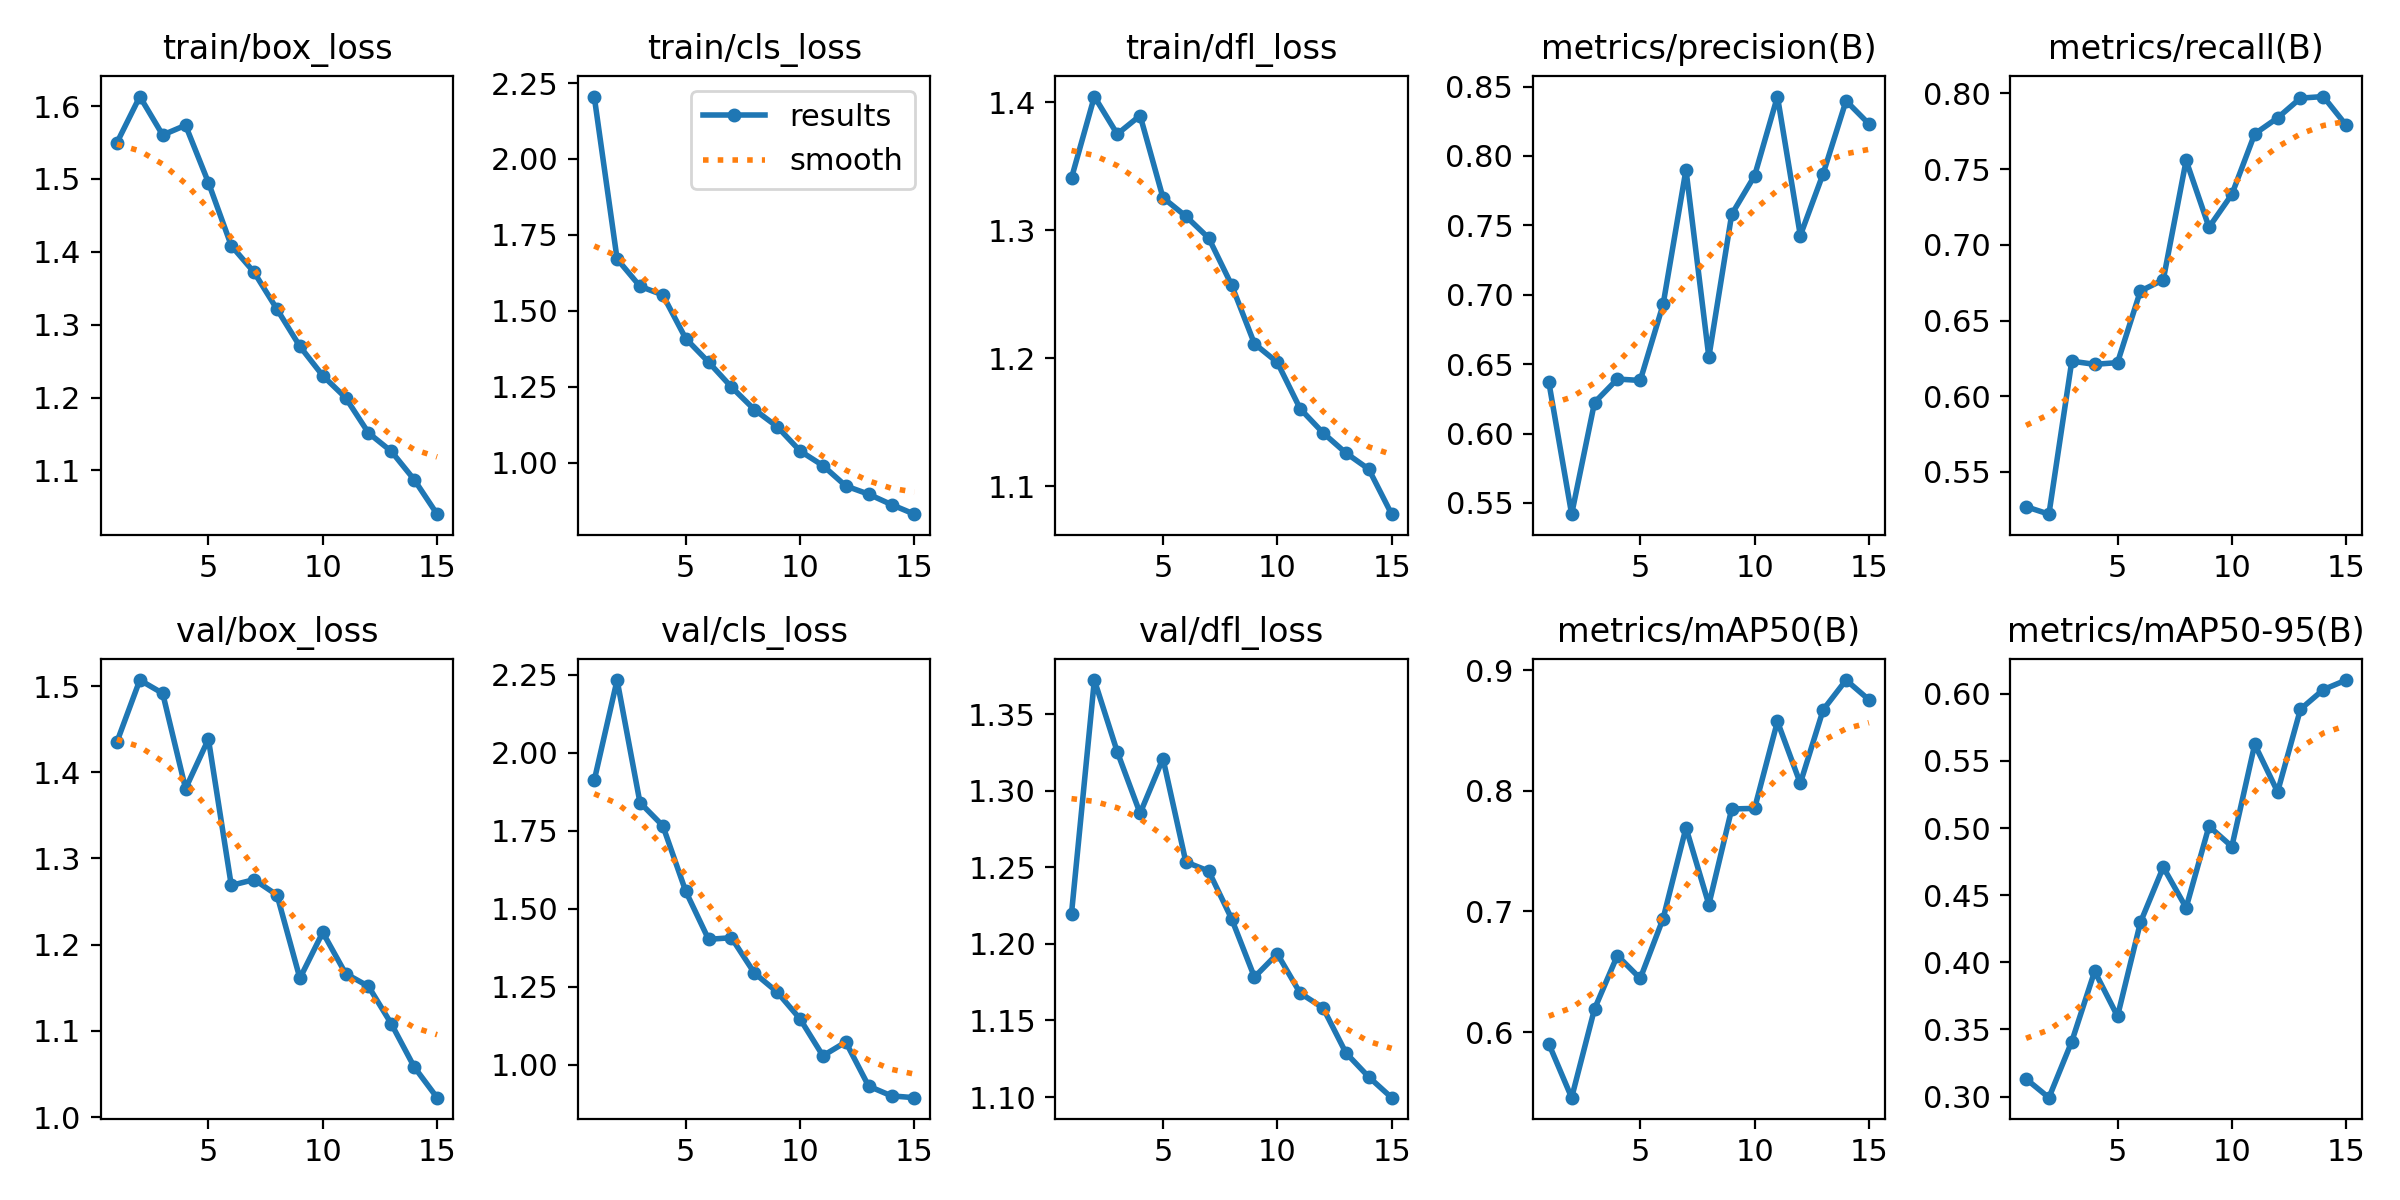

Data behind this chart, as committed beside it:
epoch, time, train/box_loss, train/cls_loss, train/dfl_loss, metrics/precision(B), metrics/recall(B), metrics/mAP50(B), metrics/mAP50-95(B), val/box_loss, val/cls_loss, val/dfl_loss, lr/pg0, lr/pg1, lr/pg2
1, 110.6, 1.55, 2.205, 1.341, 0.6373, 0.5271, 0.5904, 0.3132, 1.435, 1.911, 1.22, 0.0006614, 0.0006614, 0.0006614
2, 214.7, 1.613, 1.671, 1.405, 0.5419, 0.5221, 0.5457, 0.2992, 1.507, 2.233, 1.372, 0.00124, 0.00124, 0.00124
3, 317.7, 1.56, 1.581, 1.375, 0.6224, 0.6232, 0.6192, 0.341, 1.492, 1.84, 1.325, 0.001731, 0.001731, 0.001731
4, 420.7, 1.574, 1.552, 1.39, 0.6393, 0.621, 0.6635, 0.3933, 1.381, 1.766, 1.285, 0.001604, 0.001604, 0.001604
5, 522.9, 1.495, 1.409, 1.326, 0.6383, 0.6222, 0.6445, 0.3599, 1.438, 1.556, 1.321, 0.001472, 0.001472, 0.001472
6, 623.6, 1.408, 1.331, 1.311, 0.693, 0.6695, 0.6942, 0.4297, 1.269, 1.402, 1.254, 0.00134, 0.00134, 0.00134
7, 725.3, 1.372, 1.249, 1.294, 0.7901, 0.6768, 0.7694, 0.4709, 1.275, 1.407, 1.248, 0.001208, 0.001208, 0.001208
8, 824.8, 1.321, 1.175, 1.257, 0.6551, 0.7557, 0.7057, 0.4407, 1.258, 1.294, 1.216, 0.001076, 0.001076, 0.001076
9, 924.9, 1.27, 1.119, 1.211, 0.758, 0.7116, 0.785, 0.5014, 1.161, 1.233, 1.178, 0.000944, 0.000944, 0.000944
10, 1025, 1.23, 1.039, 1.197, 0.7857, 0.7333, 0.7854, 0.4863, 1.214, 1.147, 1.194, 0.000812, 0.000812, 0.000812
11, 1125, 1.2, 0.9907, 1.161, 0.8428, 0.7732, 0.8575, 0.5623, 1.166, 1.028, 1.168, 0.00068, 0.00068, 0.00068
12, 1226, 1.151, 0.9236, 1.142, 0.7427, 0.7838, 0.8062, 0.527, 1.152, 1.073, 1.158, 0.000548, 0.000548, 0.000548
13, 1327, 1.126, 0.8965, 1.126, 0.7873, 0.7968, 0.8671, 0.5885, 1.108, 0.9312, 1.129, 0.000416, 0.000416, 0.000416
14, 1446, 1.087, 0.8621, 1.113, 0.8397, 0.7979, 0.8918, 0.6031, 1.058, 0.8999, 1.113, 0.000284, 0.000284, 0.000284
15, 1558, 1.04, 0.8306, 1.078, 0.8231, 0.779, 0.8755, 0.6102, 1.022, 0.8941, 1.1, 0.000152, 0.000152, 0.000152
